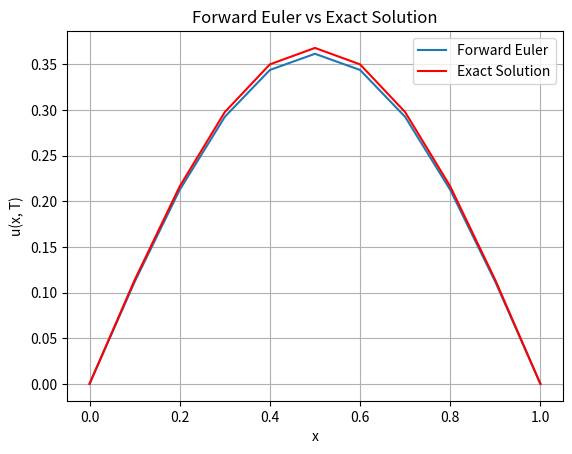
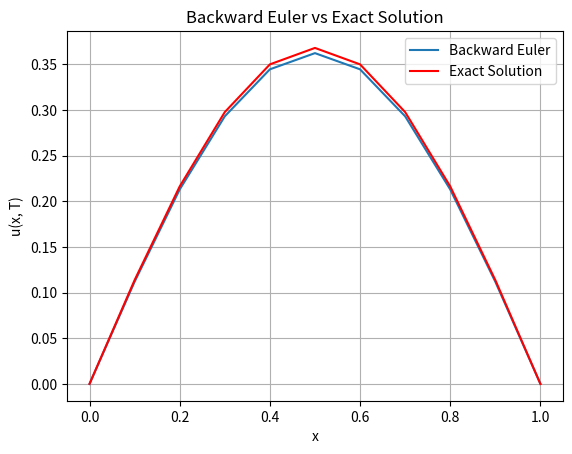

Write Python code to recreate these figures, in order.
import numpy as np
import matplotlib.pyplot as plt

# Define the right-hand side function f(x, t) and exact solution
f = lambda x, t: (np.pi**2 - 1) * np.exp(-t) * np.sin(np.pi * x)
u_exact = lambda x, t: np.exp(-t) * np.sin(np.pi * x)

# Function to create uniform grid and connectivity
def create_uniform_grid_and_connectivity(N, x_left, x_right):
    Ne = N - 1
    h = (x_right - x_left) / Ne
    x = np.linspace(x_left, x_right, N)
    iee = np.array([[i, i + 1] for i in range(Ne)])
    return x, iee, h

# Define basis functions
def define_basis_functions():
    phi_1 = lambda xi: 0.5 * (1 - xi)
    phi_2 = lambda xi: 0.5 * (1 + xi)
    dphi_1_dxi = lambda xi: -0.5
    dphi_2_dxi = lambda xi: 0.5
    return phi_1, phi_2, dphi_1_dxi, dphi_2_dxi

# Compute the global mass matrix
def compute_mass_matrix(N, iee, phi_1, phi_2, h):
    M_global = np.zeros((N, N))
    gauss_points = [-np.sqrt(1/3), np.sqrt(1/3)]
    gauss_weights = [1, 1]
    for elem in iee:
        m_local = np.zeros((2, 2))
        for gp, gw in zip(gauss_points, gauss_weights):
            phi = [phi_1(gp), phi_2(gp)]
            for l in range(2):
                for m in range(2):
                    m_local[l, m] += gw * phi[l] * phi[m] * h / 2
        for l in range(2):
            for m in range(2):
                M_global[elem[l], elem[m]] += m_local[l, m]
    return M_global

# Compute local element matrices
def compute_local_element_matrices(h, phi_1, phi_2, dphi_1_dxi, dphi_2_dxi, f, x_element, t):
    gauss_points = [-np.sqrt(1/3), np.sqrt(1/3)]
    gauss_weights = [1, 1]
    k_local = np.zeros((2, 2))
    f_local = np.zeros(2)
    for gp, gw in zip(gauss_points, gauss_weights):
        phi = [phi_1(gp), phi_2(gp)]
        dphi_dx = [dphi_1_dxi(gp) * 2 / h, dphi_2_dxi(gp) * 2 / h]
        x = 0.5 * (1 - gp) * x_element[0] + 0.5 * (1 + gp) * x_element[1]
        f_val = f(x, t)
        for l in range(2):
            f_local[l] += gw * f_val * phi[l] * h / 2
        for l in range(2):
            for m in range(2):
                k_local[l, m] += gw * dphi_dx[l] * dphi_dx[m] * h / 2
    return k_local, f_local

# Assemble global matrices
def assemble_global_matrices(N, iee, k_local_all, f_local_all):
    K_global = np.zeros((N, N))
    F_global = np.zeros(N)
    for k, elem in enumerate(iee):
        for l in range(2):
            F_global[elem[l]] += f_local_all[k][l]
            for m in range(2):
                K_global[elem[l], elem[m]] += k_local_all[k][l, m]
    return K_global, F_global
# Assemble RHS vector
def assemble_rhs(f, iee, x, h, t, gp, gw):
    F_global = np.zeros(len(x))
    for elem in iee:
        flocal = np.zeros(2)
        for l in range(2):
            flocal[l] = sum(
                f(0.5 * (1 - gp[j]) * x[elem[0]] + 0.5 * (1 + gp[j]) * x[elem[1]], t) * (1 + (-1)**l * gp[j]) / 2 * gw[j]
                for j in range(len(gp))
            ) * h / 2
        for l in range(2):
            F_global[elem[l]] += flocal[l]
    return F_global
# Apply Dirichlet boundary conditions with explicit enforcement of boundary values
def apply_dirichlet_bc(matrix, vector, boundary_nodes, N):
    """
    Modify the global matrix and RHS vector to enforce Dirichlet boundary conditions.
    """
    for node in boundary_nodes:
        for j in range(N):
            matrix[node, j] = 0  # Zero out the row
            matrix[j, node] = 0  # Zero out the column
        matrix[node, node] = 1  # Set diagonal to 1
        vector[node] = 0       # Set RHS value to 0 for boundary nodes
    return matrix, vector

# Solve using Forward Euler with explicit boundary enforcement
def solve_forward_euler(K_global, M_global, u_initial, dt, T0, Tf, iee, x, h, f, gp, gw, boundary_nodes):
    """
    Solve the heat equation using Forward Euler, ensuring boundary conditions are enforced.
    """
    u = np.copy(u_initial)
    M_inv = np.linalg.inv(M_global)
    nt = int((Tf - T0) / dt)

    for n in range(nt):
        t = T0 + n * dt

        # Assemble the RHS vector
        F_global = assemble_rhs(f, iee, x, h, t, gp, gw)

        # Forward Euler update
        rhs = -K_global @ u + F_global
        u = u + dt * (M_inv @ rhs)

        # Enforce boundary conditions
        for node in boundary_nodes:
            u[node] = 0

    return u

# Solve using Backward Euler with explicit boundary enforcement
def solve_backward_euler(K_global, M_global, u_initial, dt, T0, Tf, iee, x, h, f, gp, gw, boundary_nodes):
    """
    Solve the heat equation using Backward Euler, solving explicitly using the given equation.
    """
    u = np.copy(u_initial)
    nt = int((Tf - T0) / dt)
    B = (1 / dt) * M_global + K_global  # B matrix as shown in the equation
    B_inv = np.linalg.inv(B)  # Precompute B^-1

    for n in range(nt):
        t = T0 + n * dt

        # Assemble the RHS vector
        F_global = assemble_rhs(f, iee, x, h, t, gp, gw)

        # Explicit computation of u^{n+1} using the given formula
        rhs = (1 / dt) * M_global @ u + F_global
        u_next = (1 / dt) * (B_inv @ M_global @ u) + B_inv @ F_global

        # Enforce boundary conditions
        for node in boundary_nodes:
            u_next[node] = 0

        u = u_next

    return u
# Updated main function to overlay exact solution with each Euler method
def main():
    N = 11
    x_left, x_right = 0, 1
    T0, Tf = 0, 1
    dt = 1 / 551

    # 2d quad points
    gp = [-1 / np.sqrt(3), 1 / np.sqrt(3)]
    gw = [1, 1]

    x, iee, h = create_uniform_grid_and_connectivity(N, x_left, x_right)
    phi_1, phi_2, dphi_1_dxi, dphi_2_dxi = define_basis_functions()

    M_global = compute_mass_matrix(N, iee, phi_1, phi_2, h)
    k_local_all, f_local_all = zip(*[
        compute_local_element_matrices(h, phi_1, phi_2, dphi_1_dxi, dphi_2_dxi, f, [x[i], x[i + 1]], T0)
        for i in range(len(iee))
    ])
    K_global, F_global = assemble_global_matrices(N, iee, k_local_all, f_local_all)

    boundary_nodes = [0, N - 1]
    K_global, F_global = apply_dirichlet_bc(K_global, F_global, boundary_nodes, N)
    M_global, _ = apply_dirichlet_bc(M_global, F_global, boundary_nodes, N)

    u_initial = np.sin(np.pi * np.array(x))

    u_forward = solve_forward_euler(K_global, M_global, u_initial, dt, T0, Tf, iee, x, h, f, gp, gw, boundary_nodes)
    u_backward = solve_backward_euler(K_global, M_global, u_initial, dt, T0, Tf, iee, x, h, f, gp, gw, boundary_nodes)
    u_exact_vals = u_exact(x, Tf)

    # Plot Forward Euler solution with exact solution
    plt.figure()
    plt.plot(x, u_forward, label="Forward Euler")
    plt.plot(x, u_exact_vals,color = 'r', label="Exact Solution")
    plt.title("Forward Euler vs Exact Solution")
    plt.xlabel("x")
    plt.ylabel("u(x, T)")
    plt.legend()
    plt.grid()
    plt.show()

    # Plot Backward Euler solution with exact solution
    plt.figure()
    plt.plot(x, u_backward, label="Backward Euler")
    plt.plot(x, u_exact_vals, color = 'r', label="Exact Solution")
    plt.title("Backward Euler vs Exact Solution")
    plt.xlabel("x")
    plt.ylabel("u(x, T)")
    plt.legend()
    plt.grid()
    plt.show()

if __name__ == "__main__":
    main()
